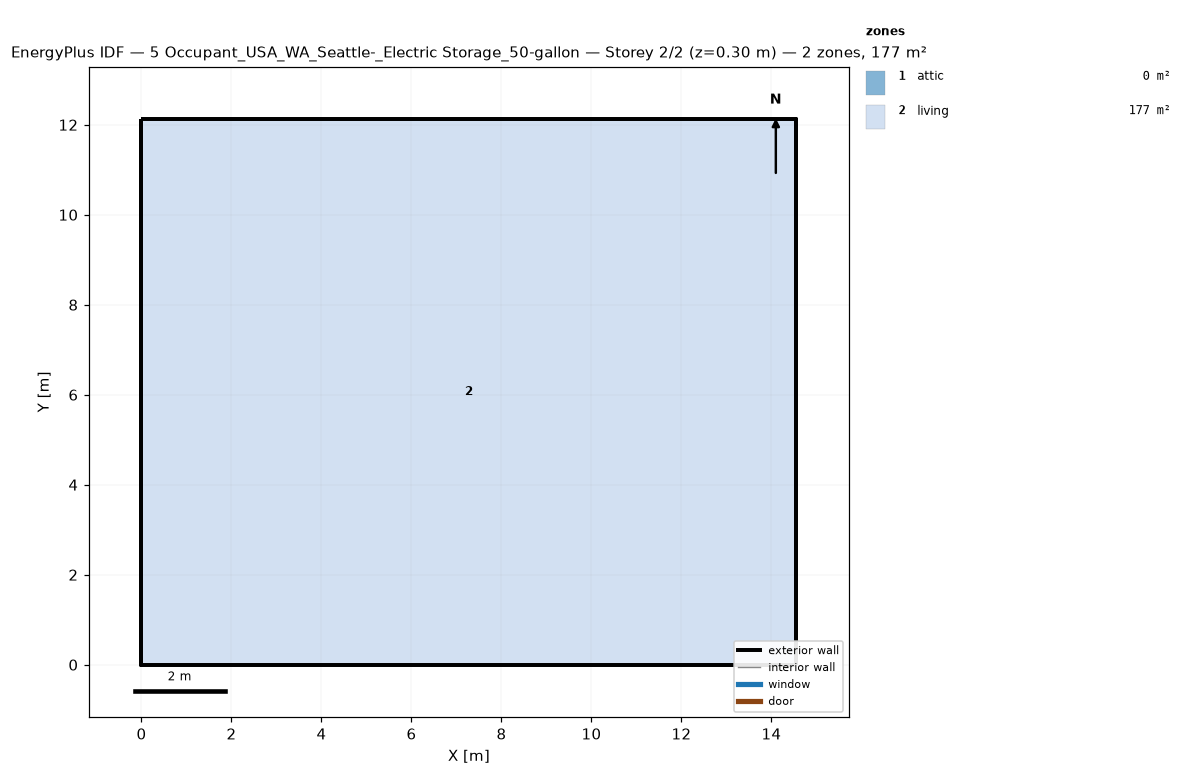
=== STOREY PLAN SPEC (per zone: floor XY polygon, exterior-wall plan segments, windows/doors) ===
zone 1: attic  (0.0 m²)
  exterior wall: (14.55, 0.00) – (14.55, 12.13) – (14.55, 6.06)  [18.2 m]
  exterior wall: (0.00, 12.13) – (0.00, 0.00) – (0.00, 6.06)  [18.2 m]
zone 2: living  (176.5 m²)
  floor: (0.00, 0.00) (0.00, 12.13) (14.55, 12.13) (14.55, 0.00)
  exterior wall: (0.00, 0.00) – (14.55, 0.00)  [14.6 m]
  exterior wall: (14.55, 0.00) – (14.55, 12.13)  [12.1 m]
  exterior wall: (14.55, 12.13) – (0.00, 12.13)  [14.6 m]
  exterior wall: (0.00, 12.13) – (0.00, 0.00)  [12.1 m]

=== DERIVED (storey summary) ===
Building: 5 Occupant_USA_WA_Seattle-_Electric Storage_50-gallon
Storey: 2 of 2  (floor level z = 0.30 m)
Storey gross floor area: 176.5 m²
Zones on this storey: 2
  - attic: floor 0.0 m²; exterior wall 36.4 m (24.5 m²); WWR 0.0%
  - living: floor 176.5 m²; exterior wall 53.4 m (146.4 m²); WWR 0.0%
Zone adjacency: (none detected)